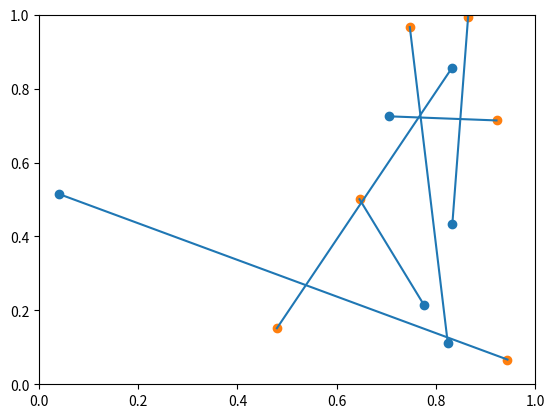

Python code for this plot:
import numpy as np
import random


def dist(a, b):
    delta = a - b
    return np.linalg.norm(delta)


def pick_2_indices(count):
    """
    Pick 2 integers in [0, count) without replacement.
    """
    i = random.randrange(count)
    j = random.randrange(count - 1)
    if j >= i:
        j += 1
    return i, j


def assign_robot_positions(from_pos, to_pos, optimize_iterations=10, perm=None):
    """
    The robots start at from_pos and end at to_pos. Returns a permutation list
    that optimizes for total distance travelled by all robots.
    """
    if perm is None:
        perm = list(range(len(from_pos)))
    for _ in range(optimize_iterations):
        f, t = pick_2_indices(len(perm))
        fa = from_pos[perm[f]]
        ta = to_pos[perm[f]]
        da = dist(fa, ta)
        fb = from_pos[perm[t]]
        tb = to_pos[perm[t]]
        db = dist(fb, tb)

        # Swapped items
        sda = dist(fa, tb)
        sdb = dist(fb, ta)

        # If swapping the assignments is more optimal, then do it
        if sda + sdb < da + db:
            perm[f], perm[t] = perm[t], perm[f]
    return perm


def get_wall_positions(ball_pos, goal_pos, spacing, robot_count):
    """
    Returns a list of positions to move the robots to.
    """
    delta = goal_pos - ball_pos
    delta_perp = np.array(delta[-1], delta[0], dtype=np.float)
    wall_center = ball_pos + delta / 2
    wall_step = delta_perp * spacing / np.linalg.norm(delta_perp)
    wall_len = spacing * (robot_count - 1)

    wall_start = wall_center - wall_step * wall_len / 2

    pos = wall_start
    return [wall_start + i * wall_step for i in range(robot_count)]


if __name__ == "__main__":
    """
    Test the line assignment
    """
    import matplotlib.pyplot as plt
    from matplotlib.lines import Line2D

    fig = plt.figure()
    ax = plt.subplot(111)
    p_from = np.random.rand(6, 2)
    p_to = np.random.rand(6, 2)
    ax.scatter(*p_from.T)
    ax.scatter(*p_to.T)
    perm = assign_robot_positions(p_from, p_to, 20)
    for f, t in enumerate(perm):
        out = np.array([p_from[perm[f]], p_to[perm[t]]]).T
        line = Line2D(*out)
        ax.add_line(line)
    ax.set_xlim(0, 1)
    ax.set_ylim(0, 1)

    plt.show()
    
